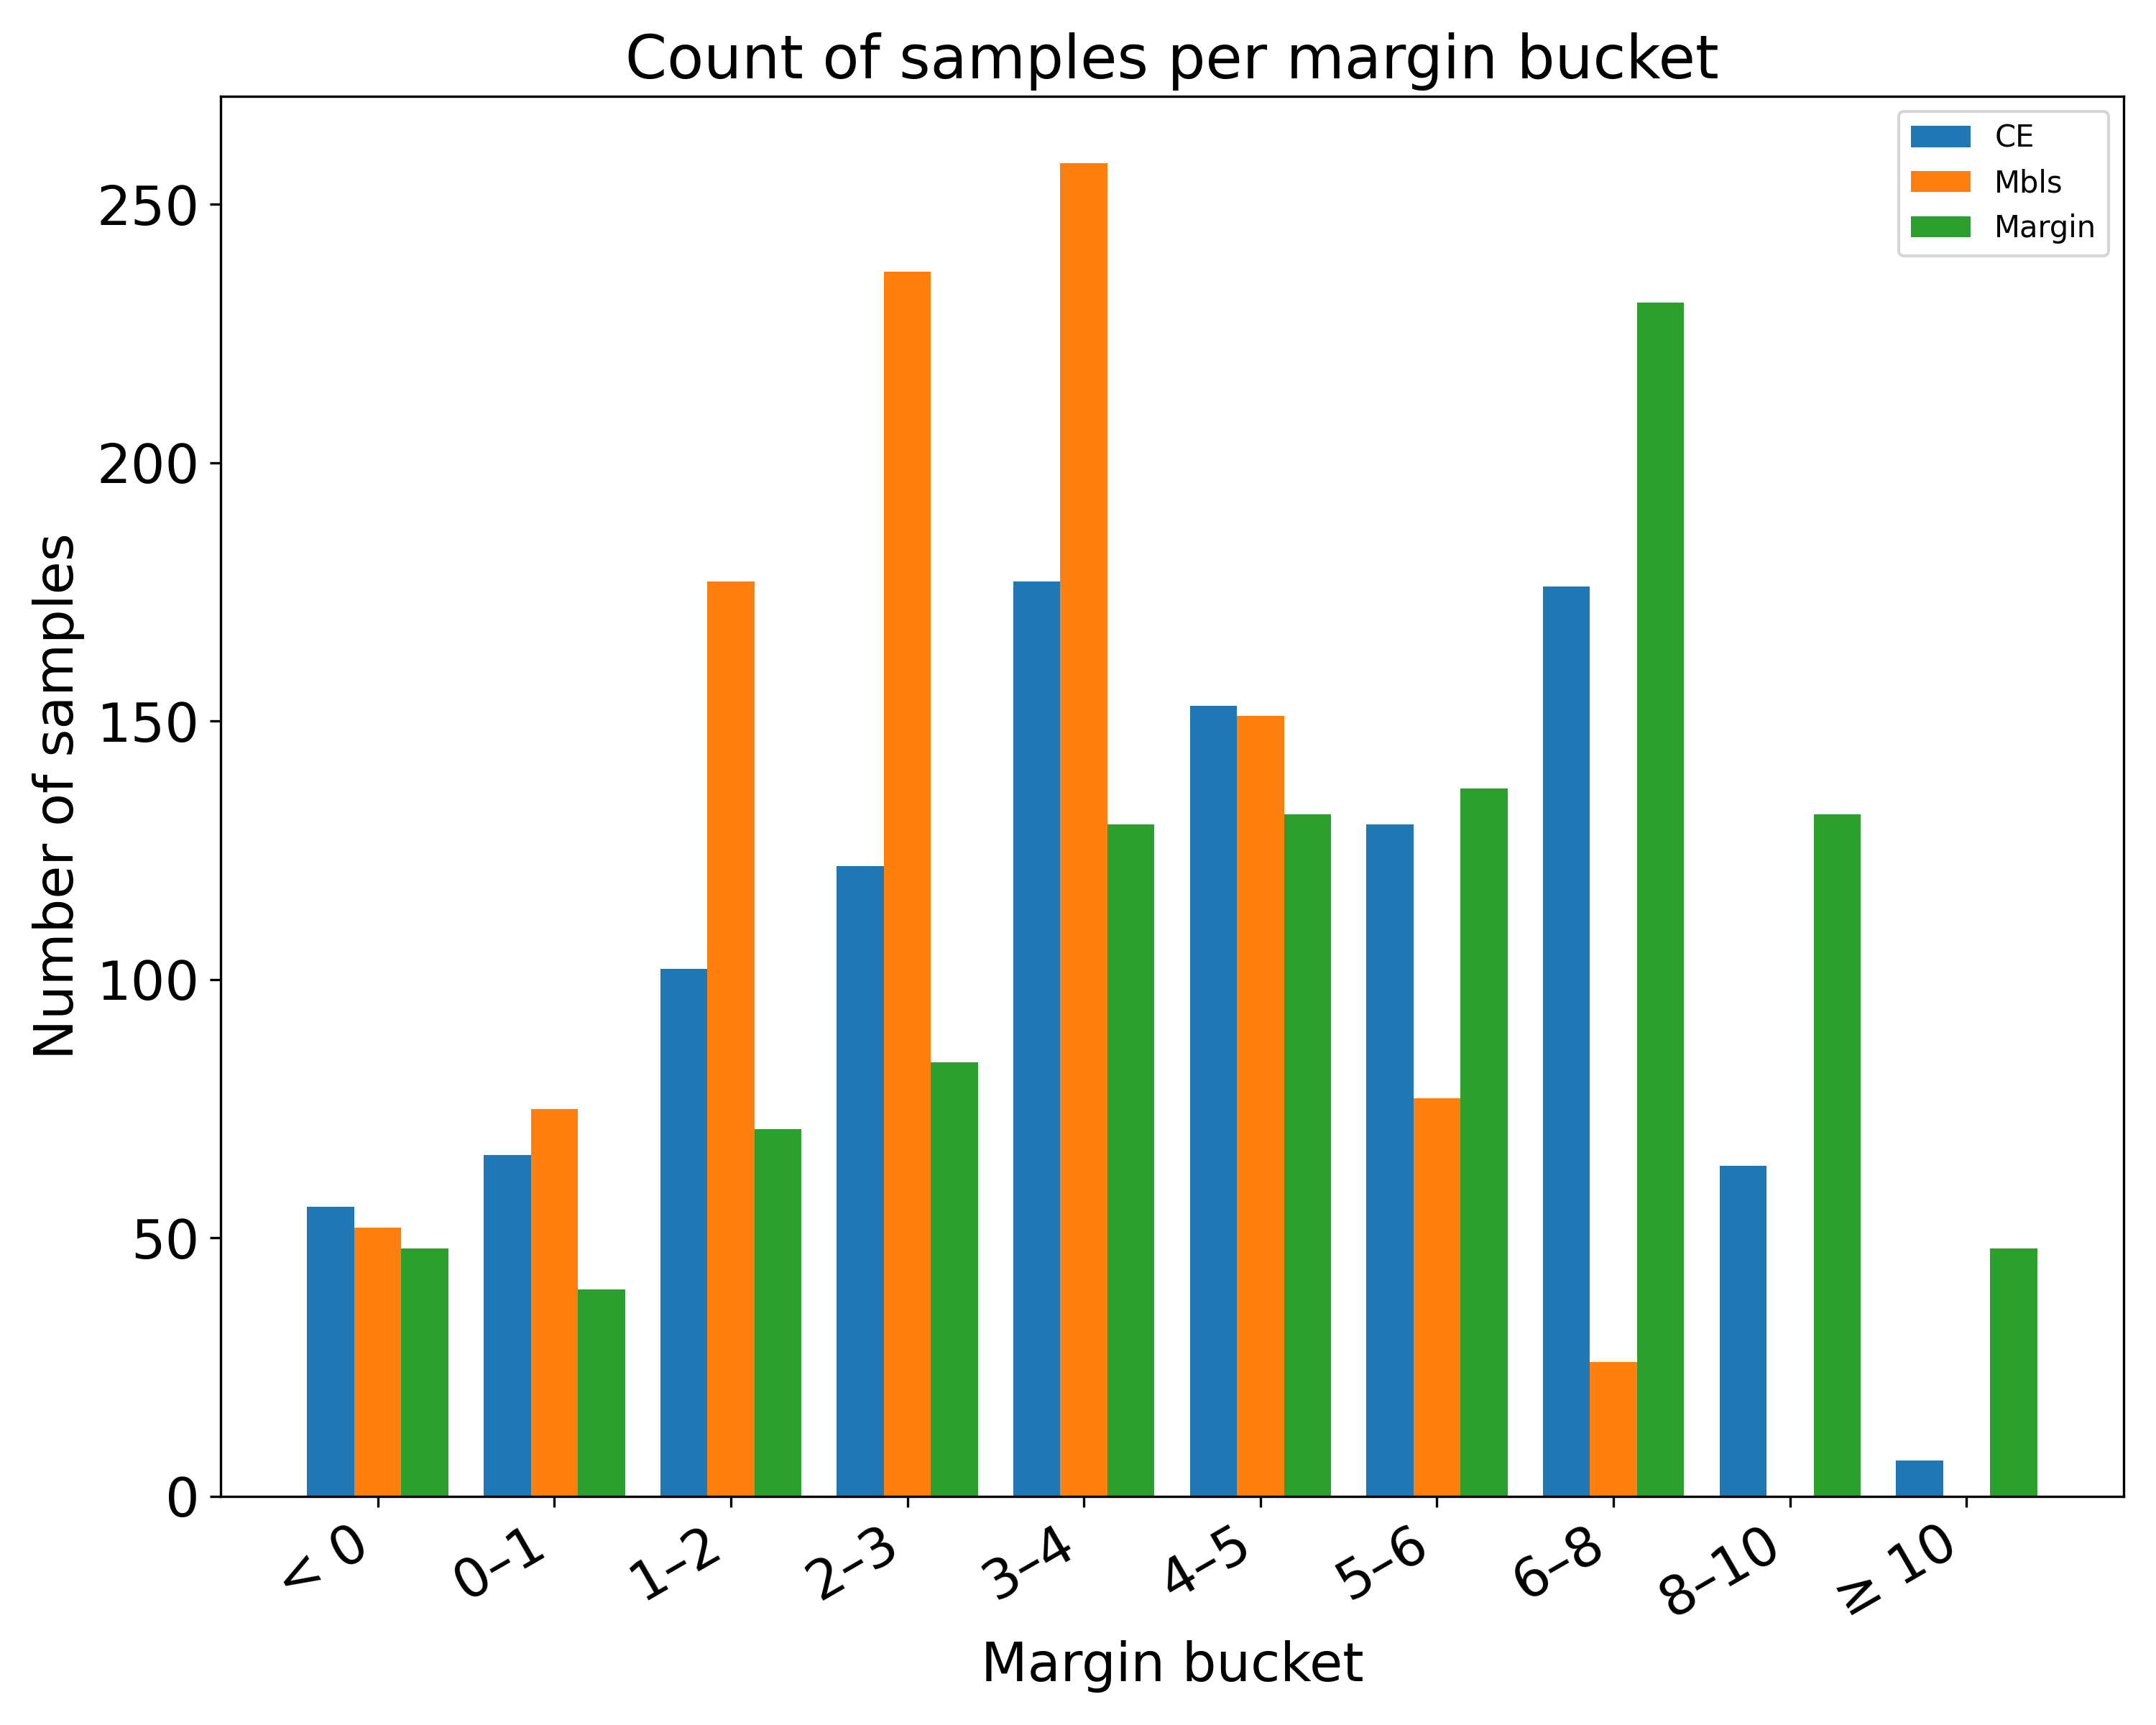

Data behind this chart, as committed beside it:
bucket, CE, Mbls, Margin, CE_total, Mbls_total, Margin_total
< 0, 56, 52, 48, 1053, 1053, 1053
0–1, 66, 75, 40, 1053, 1053, 1053
1–2, 102, 177, 71, 1053, 1053, 1053
2–3, 122, 237, 84, 1053, 1053, 1053
3–4, 177, 258, 130, 1053, 1053, 1053
4–5, 153, 151, 132, 1053, 1053, 1053
5–6, 130, 77, 137, 1053, 1053, 1053
6–8, 176, 26, 231, 1053, 1053, 1053
8–10, 64, 0, 132, 1053, 1053, 1053
≥ 10, 7, 0, 48, 1053, 1053, 1053
